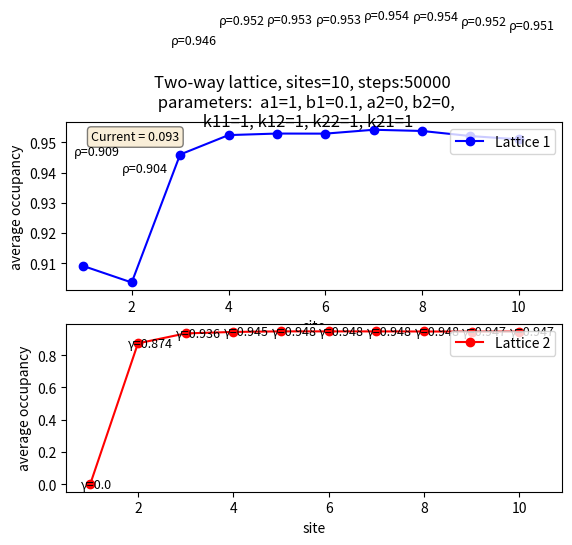

Python code for this plot: (Note: this script raises an exception after producing the figure.)
# first version of two way lattice for getting current
import numpy as np
import numpy.random as rd
import random as random
import scipy
import matplotlib as mpl
import matplotlib.pyplot as plt
from matplotlib.ticker import MaxNLocator
from datetime import datetime
now = datetime.now()

#parameters
N = 10     # number of sites
a1 = 1   # injection probability at lattice 1
a2 = 0     # injection probability at lattice 2
b1 = 0.1    # removal probability at lattice 1
b2 = 0      # removal probability at lattice 2
k11_1 = 1     # steping probability for particle 1 in lattice 1
k12_1 = 1#0.2    # steping probability for particle 1 to lattice 2
k21_1 = 1#0     # steping probability for particle 1 to lattice 1
k22_1 = 1#0     # steping probability for particle 1 in lattice 2
k11_2 = 1     # steping probability for particle 2 in lattice 1
k12_2 = 1#0.2    # steping probability for particle 2 to lattice 2
k21_2 = 1#0     # steping probability for particle 2 to lattice 1
k22_2 = 1#0     # steping probability for particle 2 in lattice 2

steps = 50000     #steps
steady_state = 15000 #10000    #after the transient phase

#init
L1 = np.zeros(N)    #initialize lattice 1
L2 = np.zeros(N)    #initialize lattice 2
#init the current measurement variables 'passed_particles'
passed_particles1 = 0  #particles which passes 0th site in latice 1
passed_particles2 = 0  #particles which passed 0th site in latice 2
current1 = 0
current2 = 0

densities1 = np.zeros(N) #average occupation density for each site in lattice 1
densities2 = np.zeros(N) #average occupation density for each site in lattice 2
#densities_a1 = np.zeros(steps_a) # densities corresponding to different initial a

#update ftion
def update(i):
    global passed_particles1,passed_particles2
    #insertion a1
    if i==0:
        if L1[0]==0 and rd.rand()<a1:
            L1[0]=1
            passed_particles1 +=1
    #in case there site = 1 there is particle 2 which should leave
    elif i==1 and L1[0]==2 and rd.rand()<b2: #in case there is particle 2 it leaves
        L1[0]=0

    #insertion a2
    elif i==N+1:
        if L2[0]==0 and rd.rand()<a2:
            L2[0]=2
            passed_particles2 +=1
    #in case site = 2N+1 and there is particle 1 it leaves
    elif i==N+2 and L2[0]==1 and rd.rand()<b2: #in case there is particle 1 it leaves
        L2[0]=0

    #removal b1
    elif i==N and rd.rand()<b1:
        if L1[-1]>0:
            L1[-1]=0

    #removal b2
    elif i==2*N+1 and rd.rand()<b2:
        if L2[-1]>0:
            L2[-1]=0


    #regular site lattice 1
    elif i>0 and i < N:
        i = i-1
        #update particle 1
        if L1[i]==1:
            #make a step
            if L1[i+1]==0 and rd.rand()<k11_1:
                L1[i]=0
                L1[i+1]=1

            #overtake
            elif L1[i+1]>0 and L2[-i-2]==0 and rd.rand()<k12_1:
                L1[i]=0
                L2[-i-2]=1

        #update particle 2
        if L1[i]==2:

            #finish overtaking
            if L2[-i]==0 and rd.rand()<k12_2:
                L1[i]=0
                L2[-i]=2

            #continue in the opposite lane
            elif L1[i-1]==0 and rd.rand()<k11_2:
                L1[i]=0
                L1[i-1]=2

    #regular site lattice 2
    elif i>N and i<2*N+1:
        i = i-N-2
        assert(i>=0 and i<=N)

        #update particle 2
        if L2[i]==2:
            #make a step
            if L2[i+1]==0 and rd.rand()<k22_2:
                L2[i]=0
                L2[i+1]=2

            #overtake
            elif L2[i+1]>0 and L1[-i-2]==0 and rd.rand()<k21_2:
                L2[i]=0
                L1[-i-2]=2

        #update particle 1
        if L2[i]==1:
            #finish overtaking
            if L1[-i]==0 and rd.rand()<k21_1:
                L2[i]=0
                L1[-i]=1

            #continue in the opposite lane
            elif L2[i-1]==0 and rd.rand()<k22_1:
                if not i==0:
                    L2[i]=0
                    L2[i-1]=1


#lets you update the lattice with optional parameters. This is useful in the Stuck_position()
def update_par(i, A1, A2, B1, B2, K11, K22, K12, K21):

    #insertion a1
    if i==0:
        if L1[0]==0 and rd.rand()<A1:
            L1[0]=1
            return 1
        else:
            return 0
    #in case there site = 1 there is particle 2 which should leave
    elif i==1 and L1[0]==2 and rd.rand()<B2: #in case there is particle 2 it leaves
        L1[0]=0
        return 1
    #insertion a2
    elif i==N+1:
        if L2[0]==0 and rd.rand()<A2:
            L2[0]=2
            return 1
        else:
            return 0
    #in case site = 2N+1 and there is particle 1 it leaves
    elif i==N+2 and L2[0]==1 and rd.rand()<B2: #in case there is particle 1 it leaves
        L2[0]=0
        return 1
    #removal b1
    elif i==N and rd.rand()<B1:
        if L1[-1]>0:
            L1[-1]=0
            return 1
        else:
            return 0
    #removal b2
    elif i==2*N+1 and rd.rand()<B1:
        if L2[-1]>0:
            L2[-1]=0
            return 1
        else:
            return 0

    #regular site lattice 1
    elif i>0 and i < N:
        i = i-1

        if L1[i]==0: #nothing can change with no particle available
            return 0

        #update particle 1
        if L1[i]==1:
            #make a step
            if L1[i+1]==0 and rd.rand()<K11:
                L1[i]=0
                L1[i+1]=1
                return 1

            #overtake
            elif L1[i+1]>0 and L2[-i-2]==0 and rd.rand()<K12:
                L1[i]=0
                L2[-i-2]=1

                return 1
            else:
                return 0
        #update particle 2
        if L1[i]==2:

            if L2[i]==0: #nothing can change with no particle available
                return 0

            #finish overtaking
            if L2[-i]==0 and rd.rand()<K21:
                L1[i]=0
                L2[-i]=2
                return 1

            #continue in the opposite lane
            elif L1[i-1]==0 and rd.rand()<K21:
                L1[i]=0
                L1[i-1]=2
                return 1
            else:
                return 0



    #regular site lattice 2
    elif i>N:
        i = i-N-2
        assert(i>=0 and i<=N)

        #update particle 2
        if L2[i]==2:
            #make a step
            if L2[i+1]==0 and rd.rand()<K22:
                L2[i]=0
                L2[i+1]=2
                return 1
            #overtake
            elif L2[i+1]>0 and L1[-i-2]==0 and rd.rand()<K21:
                L2[i]=0
                L1[-i-2]=2
                return 1
            else:
                return 0
        #update particle 1
        elif L2[i]==1:
            #finish overtaking
            if L1[-i]==0 and rd.rand()<K12:
                L2[i]=0
                L1[-i]=1
                return 1
            #continue in the opposite lane
            elif L2[i-1]==0 and rd.rand()<K12:
                if not i==0:
                    L2[i]=0
                    L2[i-1]=1
                    return 1
            else:
                return 0
        else:
            return 0
    else:
        return 0

#does not update the lattice but it just outputs bool whether a move is possible. This is useful in the Stuck_position()
def update_bool(i, A1, A2, B1, B2, K11, K22, K12, K21):

    #insertion a1
    if i==0:
        if L1[0]==0 and rd.rand()<A1:
            #L1[0]=1
            return 1
        else:
            return 0
    #in case there site = 1 there is particle 2 which should leave
    elif i==1 and L1[0]==2 and rd.rand()<B2: #in case there is particle 2 it leaves
        #L1[0]=0
        return 1
    #insertion a2
    elif i==N+1:
        if L2[0]==0 and rd.rand()<A2:
            #L2[0]=2
            return 1
        else:
            return 0
    #in case site = 2N+1 and there is particle 1 it leaves
    elif i==N+2 and L2[0]==1 and rd.rand()<B2: #in case there is particle 1 it leaves
        #L2[0]=0
        return 1
    #removal b1
    elif i==N and rd.rand()<B1:
        if L1[-1]>0:
            #L1[-1]=0
            return 1
        else:
            return 0
    #removal b2
    elif i==2*N+1 and rd.rand()<B1:
        if L2[-1]>0:
            #L2[-1]=0
            return 1
        else:
            return 0

    #regular site lattice 1
    elif i>0 and i < N:
        i = i-1

        if L1[i]==0: #nothing can change with no particle available
            return 0

        #update particle 1
        if L1[i]==1:
            #make a step
            if L1[i+1]==0 and rd.rand()<K11:
                #L1[i]=0
                #L1[i+1]=1
                return 1

            #overtake
            elif L1[i+1]>0 and L2[-i-2]==0 and rd.rand()<K12:
                #L1[i]=0
                #L2[-i-2]=1

                return 1
            else:
                return 0
        #update particle 2
        if L1[i]==2:

            if L2[i]==0: #nothing can change with no particle available
                return 0

            #finish overtaking
            if L2[-i]==0 and rd.rand()<K21:
                #L1[i]=0
                #L2[-i]=2
                return 1

            #continue in the opposite lane
            elif L1[i-1]==0 and rd.rand()<K21:
                #L1[i]=0
                #L1[i-1]=2
                return 1
            else:
                return 0



    #regular site lattice 2
    elif i>N:
        i = i-N-2
        assert(i>=0 and i<=N)

        #update particle 2
        if L2[i]==2:
            #make a step
            if L2[i+1]==0 and rd.rand()<K22:
                #L2[i]=0
                #L2[i+1]=2
                return 1
            #overtake
            elif L2[i+1]>0 and L1[-i-2]==0 and rd.rand()<K21:
                #L2[i]=0
                #L1[-i-2]=2
                return 1
            else:
                return 0
        #update particle 1
        elif L2[i]==1:
            #finish overtaking
            if L1[-i]==0 and rd.rand()<K12:
                #L2[i]=0
                #L1[-i]=1
                return 1
            #continue in the opposite lane
            elif L2[i-1]==0 and rd.rand()<K12:
                if not i==0:
                    #L2[i]=0
                    #L2[i-1]=1
                    return 1
            else:
                return 0
        else:
            return 0
    else:
        return 0

#display both lattices, in the correct orientation
def Display():
    l1 = L1
    l2 = np.flip(L2) #L2 goes in the opposite direction

    print(l1)
    print(l2)

#another way of displaying my two lattices
def DisplayNice():
    l1 = L1
    l2 = np.flip(L2) #L2 goes in the opposite direction

    for i in l1:
        print('|', end = '')
        if i==1:
            print('o>', end = '')
        if i==2:
            print('<o', end = '')
        elif i==0:
            print('  ', end = '')
        #print('|', end = '')
    print('|', end = '')
    print('\n')

    for i in l2:
        print('|', end = '')
        if i==1:
            print('o>', end = '')
        if i==2:
            print('<o', end = '')
        elif i==0:
            print('  ', end = '')
        #print('|', end = '')
    print('|', end = '')
    print('\n')

#determines whether lattice is in a stuck position, returns a bool, True=lattice is stuck
def stuck_position():
    unstuck = 0
    for i in range(2*N+2):
        unstuck = unstuck + update_bool(i, 1,1,1,1,1,1,1,1)
    if unstuck > 0:
        return False
    if unstuck == 0:
        return True

    #this checks whether the update_par returns None (that would be an error)
#while True:
#    site = rd.randint(0,2*N+2)
#    if update_par(site, 1,1,1,1,1,1,1,1)==None:
#        print('omg no')

###########################################################################

#Working simulation:
'''
j = 0
while True:#j<100:
    print(j)
    site = int(input("ch: "))#rd.randint(0,2*N+2)
    #site = rd.randint(0,2*N+2)
    #print(site)
    #update(site)
    print(update_par(site, 1,1,1,1,1,1,1,1))
    print(stuck_position())
    DisplayNice()
    j+=1
'''

for i in range(steps):
    for j in range(2*N+2):
        site = rd.randint(0,2*N+2)
        update(site)

    #cutoff (steady state) period
    if i == steady_state: #we start measuring from 0
            passed_particles1 = 0
            passed_particles2 = 0

    #update site densities
    if i>=steady_state:
        l1 = L1>0           #remove ones and twos -> boolean
        l1 = l1.astype(int) #make them integers
        l2 = L2>0           #remove ones and twos -> boolean
        l2 = l2.astype(int) #make them integers

        for k in range(N):
            densities1[k] += l1[k]/(steps-steady_state)    #add only a weighted part of the density
            densities2[k] += l2[k]/(steps-steady_state)    #add only a weighted part of the density

        #DisplayNice()

current1 = passed_particles1/(steps-steady_state)
current2 = passed_particles2/(steps-steady_state)

print('currents: ')
print(current1, " ",current2 )
print(densities1)
print(densities2)

#saving the density profile into a txt file:

Name = "density_profileN%sa1_%sb1_%sa2_%sb2_%s"%(N,a1,b1,a2,b2)
heading = "site \t DENSITY l1 \t DENSITY l2"
sites = np.arange(N)
data = sites,densities1,densities2
data = np.array(data)
data = np.transpose(data)
fmt = "%-10d", "%-10.3f", "%-10.3f"
np.savetxt(Name, data, fmt = fmt, delimiter = "\t", header = heading)



#plotting the density profiles
fig, (ax1, ax2) = plt.subplots(2)
fig.suptitle('Two-way lattice, sites=%s, steps:%s  \n parameters:  a1=%s, b1=%s, a2=%s, b2=%s, \n k11=%s, k12=%s, k22=%s, k21=%s'%(N, steps, a1, b1,a2,b2,k11_1,k12_1,k22_1,k21_1))
ax1.plot(range(1,N+1),densities1, linestyle = '-', marker = 'o', color = 'blue', label = 'Lattice 1')
#ax1.set_ylim([0.5,1])
ax1.set_xlim([0.65,N+0.9])
ax1.set_xlabel('site')
ax1.xaxis.set_major_locator(MaxNLocator(integer=True))
ax1.set_ylabel('average occupancy')
props = dict(boxstyle='round', facecolor='wheat', alpha=0.5)
ax1.text(0.05, 0.95, "Current = %s"%round(current1,3), transform=ax1.transAxes, fontsize=9,
        verticalalignment='top', bbox=props)
for i in range(len(densities1)):
    ax1.text(i+1-0.2,densities1[i]+0.04,'ρ=%s'%round(densities1[i],3), verticalalignment='top',fontsize=9)
ax1.legend(loc = 1)
densities2 = np.flip(densities2)
ax2.plot(range(1,N+1),densities2, linestyle = '-', marker = 'o', color = 'red', label = 'Lattice 2') #to have the second lattice oriented the same way
#ax2.set_ylim([0,1])
ax2.set_xlim([0.5,N+0.9])
ax2.set_xlabel('site')
ax2.xaxis.set_major_locator(MaxNLocator(integer=True))
ax2.set_ylabel('average occupancy')
ax2.legend(loc = 1)     #loc 0  = best, loc 1 = right top
#ax2.text(0.05, 0.95, "Current = %s"%round(current2,3), transform=ax2.transAxes, fontsize=9,
#        verticalalignment='top', bbox=props)
for i in range(len(densities1)):
    ax2.text(i+1-0.2,densities2[i]+0.04,'γ=%s'%round(densities2[i],3), verticalalignment='top',fontsize=9)
t= now.strftime("%H:%M:%S")
plt.savefig('../../img/two-way/DensityProfile-N%sa1_%sb1_%s-a2_%sb2_%s-%s.png'%(N,a1,b1,a2,b2,t))
plt.show()
